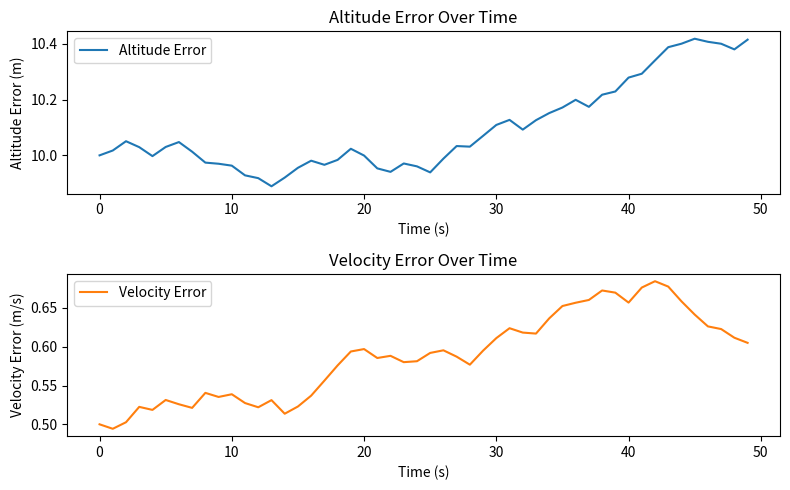

This chart was generated by the following Python code:
import random
import matplotlib.pyplot as plt
import time

class ErrorVariablesHoverLoop:
    def __init__(self):
        self.time_data = []
        self.altitude_error_data = []
        self.velocity_error_data = []
        self.setpoint = 10  # Desired altitude (m)
        self.velocity_setpoint = 0.5  # Desired velocity (m/s)
        self.simulation_time = 50  # Number of iterations for simulation
        self.current_altitude = 0  # Current altitude (m)
        self.current_velocity = 0  # Current velocity (m/s)

    def run_simulation(self):
        """Simulate error variables for hover loop."""
        for t in range(self.simulation_time):
            # Simulate altitude and velocity errors
            altitude_error = self.setpoint - self.current_altitude
            velocity_error = self.velocity_setpoint - self.current_velocity

            # Store error data for plotting
            self.time_data.append(t)
            self.altitude_error_data.append(altitude_error)
            self.velocity_error_data.append(velocity_error)

            # Simulate changes in altitude and velocity
            self.current_altitude += random.uniform(-0.05, 0.05)
            self.current_velocity += random.uniform(-0.02, 0.02)

            # Simulate a delay (0.1 second per iteration)
            time.sleep(0.1)

        print("Error variables for hover loop simulation complete.")

    def plot_error_variables(self):
        """Plot error variables (altitude and velocity) over time."""
        plt.figure(figsize=(8, 5))
        plt.subplot(2, 1, 1)
        plt.plot(self.time_data, self.altitude_error_data, label="Altitude Error", color='tab:blue')
        plt.title("Altitude Error Over Time")
        plt.xlabel("Time (s)")
        plt.ylabel("Altitude Error (m)")
        plt.legend()

        plt.subplot(2, 1, 2)
        plt.plot(self.time_data, self.velocity_error_data, label="Velocity Error", color='tab:orange')
        plt.title("Velocity Error Over Time")
        plt.xlabel("Time (s)")
        plt.ylabel("Velocity Error (m/s)")
        plt.legend()

        plt.tight_layout()
        plt.show()

# --- Main Execution ---
if __name__ == "__main__":
    error_variables = ErrorVariablesHoverLoop()
    error_variables.run_simulation()
    error_variables.plot_error_variables()
